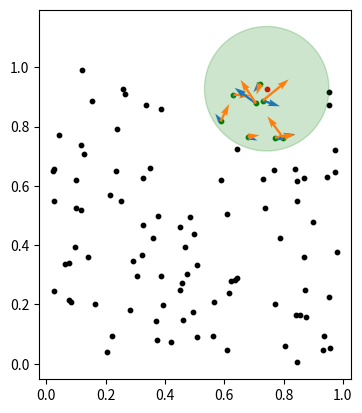
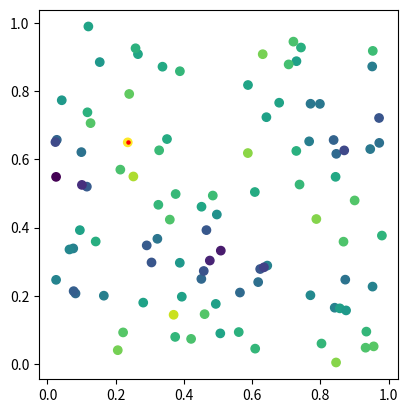

Recreate these plots in Python, in order.
#!/usr/Abin/env python

import numpy as np

class Bead:
    def __init__(self,
                 radius : float,
                 position : np.ndarray,
                 velocity : np.ndarray,
                 angular_velocity: np.ndarray):

        self.radius = radius
        self.position = position
        self.velocity = velocity
        self.angular_velocity = angular_velocity

        
def find_neighbours(beads : list[Bead],
                    my_bead_id : int,
                    thres_dist : float) -> list:
    """
    beads [list of bead]
    my_bead_id [int]
    thres_dist [float]
    """
    my_bead = beads[my_bead_id]

    neighbours_id = []
    for bead_id, bead in enumerate(beads):
        if bead_id == my_bead_id:
            continue
        dist = np.linalg.norm(bead.position - my_bead.position)
        if dist < thres_dist:
            neighbours_id.append(bead_id)
            
    return neighbours_id

def compute_transfer_angular_momentuum(beads : list[Bead],
                                       my_bead_id : int,
                                       thres_dist : float,
                                       test : bool=False) -> list:
    """
    idea:
    from rotation of beads in contact compute if this rotation provides vertical uplift
    """
    momentuum_perpendicular = []

    ref_bead = beads[my_bead_id]

    neighbours_list = find_neighbours(beads,
                                      my_bead_id,
                                      thres_dist)

    if test:
        X=[]
        Y=[]
        U=[]
        V=[]
        C=[]
        
    for bead_id in neighbours_list:
        bead = beads[bead_id]

        # compute angular velocity perpendicualr to target bead direction (project onto xy plane)
        direction = bead.position - ref_bead.position

        # xy projection
        direction = direction[0:2]

        # direction in perpendicular direction
        perpendicular = np.array([-direction[1],direction[0]])

        # normalize
        perpendicular = perpendicular/np.linalg.norm(perpendicular)

        # add z dimension
        perpendicular = list(perpendicular)+[0]
        # compute angular velocity in perpendicular component
        mom_perp = np.dot(bead.angular_velocity,
                          perpendicular)

        momentuum_perpendicular.append(mom_perp)
        
        if test:
            X.append(bead.position[0])
            X.append(bead.position[0])
            Y.append(bead.position[1])
            Y.append(bead.position[1])
            
            U.append(perpendicular[0]*mom_perp)
            V.append(perpendicular[1]*mom_perp)
            C.append(0)

            
            U.append(bead.angular_velocity[0])
            V.append(bead.angular_velocity[1])
            C.append(1)
    if test:
        plt.quiver(X,Y,U,V,C,cmap='tab10',clim=[0,10])

    return momentuum_perpendicular

if __name__ == "__main__":

    import matplotlib.pyplot as plt

    #################
    # test bead calss
    
    r,pos,vel,ang_vel = [0.5,np.array([0,2,3]), np.array([-0.1,0.3,0.1]), np.array([0.2,0.5,0.1])] 
    bd = Bead(r,pos,vel,ang_vel)
    if r != bd.radius or (pos != bd.position).all() or (vel != bd.velocity).all() or (ang_vel != bd.angular_velocity).all():
        print('r,pos,vel,ang_vel',r,pos,vel,ang_vel)
        print('not correclty stored into bead object')
        print(bd)
        raise RuntimeError('bead object data not save properly: check bead __init__')
    else:
        print('bead object data test passed')

    ######################
    # test find neighbours

    # create N beads with random postion within box 1x1x0.01
    import random 

    N = 100

    Lx = 1.
    Ly = 1.
    Lz = 0.01

    vmax  = 0.1
    avmax = 0.2
    
    r = 0.1
    
    beads = []
    
    for i in range(N):
        pos = np.array([random.uniform(0,Lx),
                        random.uniform(0,Ly),
                        random.uniform(0,Lz)])
        vel = np.array([random.uniform(-vmax,vmax) for i in range(3)])
        ang_vel = np.array([random.uniform(-avmax,avmax) for i in range(3)])

        beads.append(Bead(r,pos,vel,ang_vel))

    # find beads within 10% of radius distance

    ref_bead = 0
    beads_within = 2.1*r
    neighbours_id = find_neighbours(beads, ref_bead, beads_within)

    for bead_id, bead in enumerate(beads):
        if bead_id in neighbours_id:
            clr = 'g'
        elif bead_id==ref_bead:
            clr = 'r'
        else:
            clr='k'
        if 0:
            ax = plt.gca()
            ax.add_patch(plt.Circle([bead.position[0],
                                     bead.position[1]],
                                    bead.radius,color=clr))
        else:
            plt.scatter(bead.position[0],
                        bead.position[1],
                        s=100*bead.radius,color=clr)

    
    ax = plt.gca()
    ax.add_patch(plt.Circle([beads[ref_bead].position[0],
                             beads[ref_bead].position[1]],
                            beads_within, color='g',alpha=0.2))
    #ax.set_aspect('equal')
    #plt.show()
    #print('verify visually')

    #############
    # test compute tesnfer angular momentuum

    momentuum_list = compute_transfer_angular_momentuum(beads, ref_bead, beads_within,test=True)

    ax = plt.gca()
    ax.set_aspect('equal')
    print('verify visually')
    

    # loop over all particles and find the one with largest transfer of angular momentuum
    
    plt.figure()

    momentuum = []
    for ref_bead,bead in enumerate(beads):
        momentuum_list = compute_transfer_angular_momentuum(beads, ref_bead, beads_within)
        momentuum_amplitude = np.sum(momentuum_list)

        momentuum.append(momentuum_amplitude)

    plt.scatter([beads[i].position[0] for i in range(len(beads))],
                [beads[i].position[1] for i in range(len(beads))],
                c=momentuum)

    idx_max = np.argmax(momentuum)

    plt.scatter(beads[idx_max].position[0],
                beads[idx_max].position[1],
                c='r', s=5)
    
    ax = plt.gca()
    ax.set_aspect('equal')
    
    plt.show()

    
